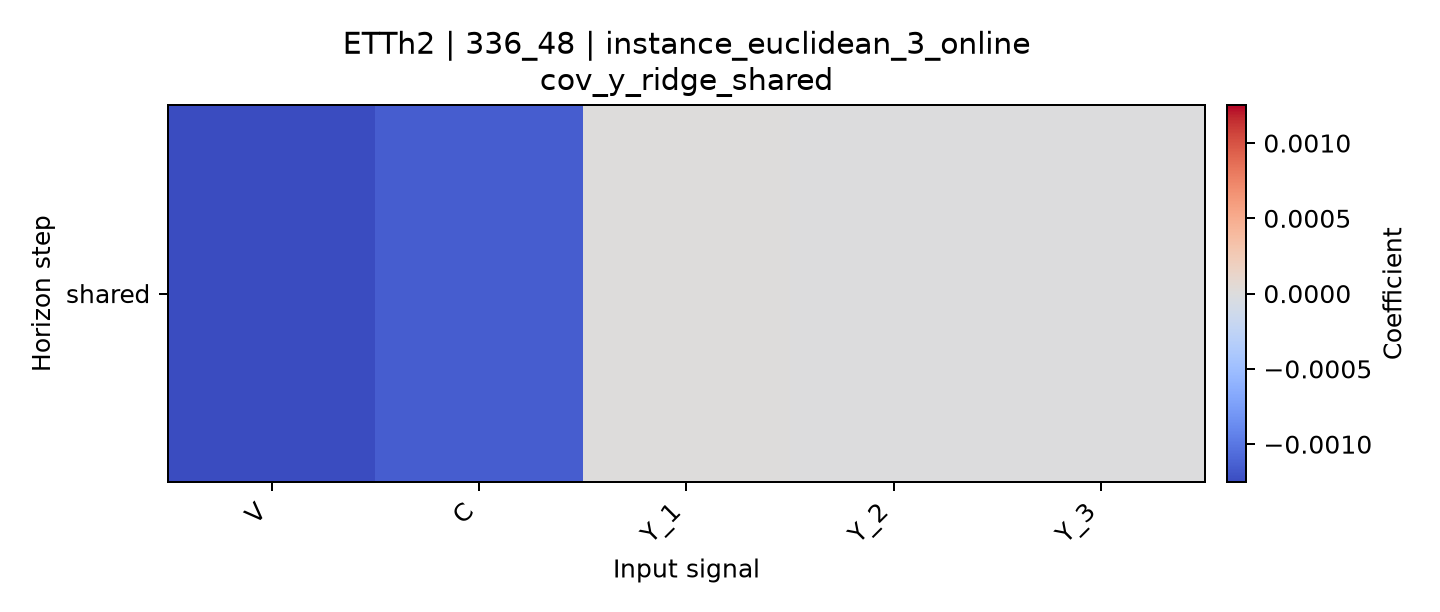

The table this chart was drawn from, first rows:
horizon, V, C, Y_1, Y_2, Y_3
shared, -0.001253, -0.001154, 3.158736837309591e-12, -2.2075286295041937e-11, -2.987973537646768e-11
